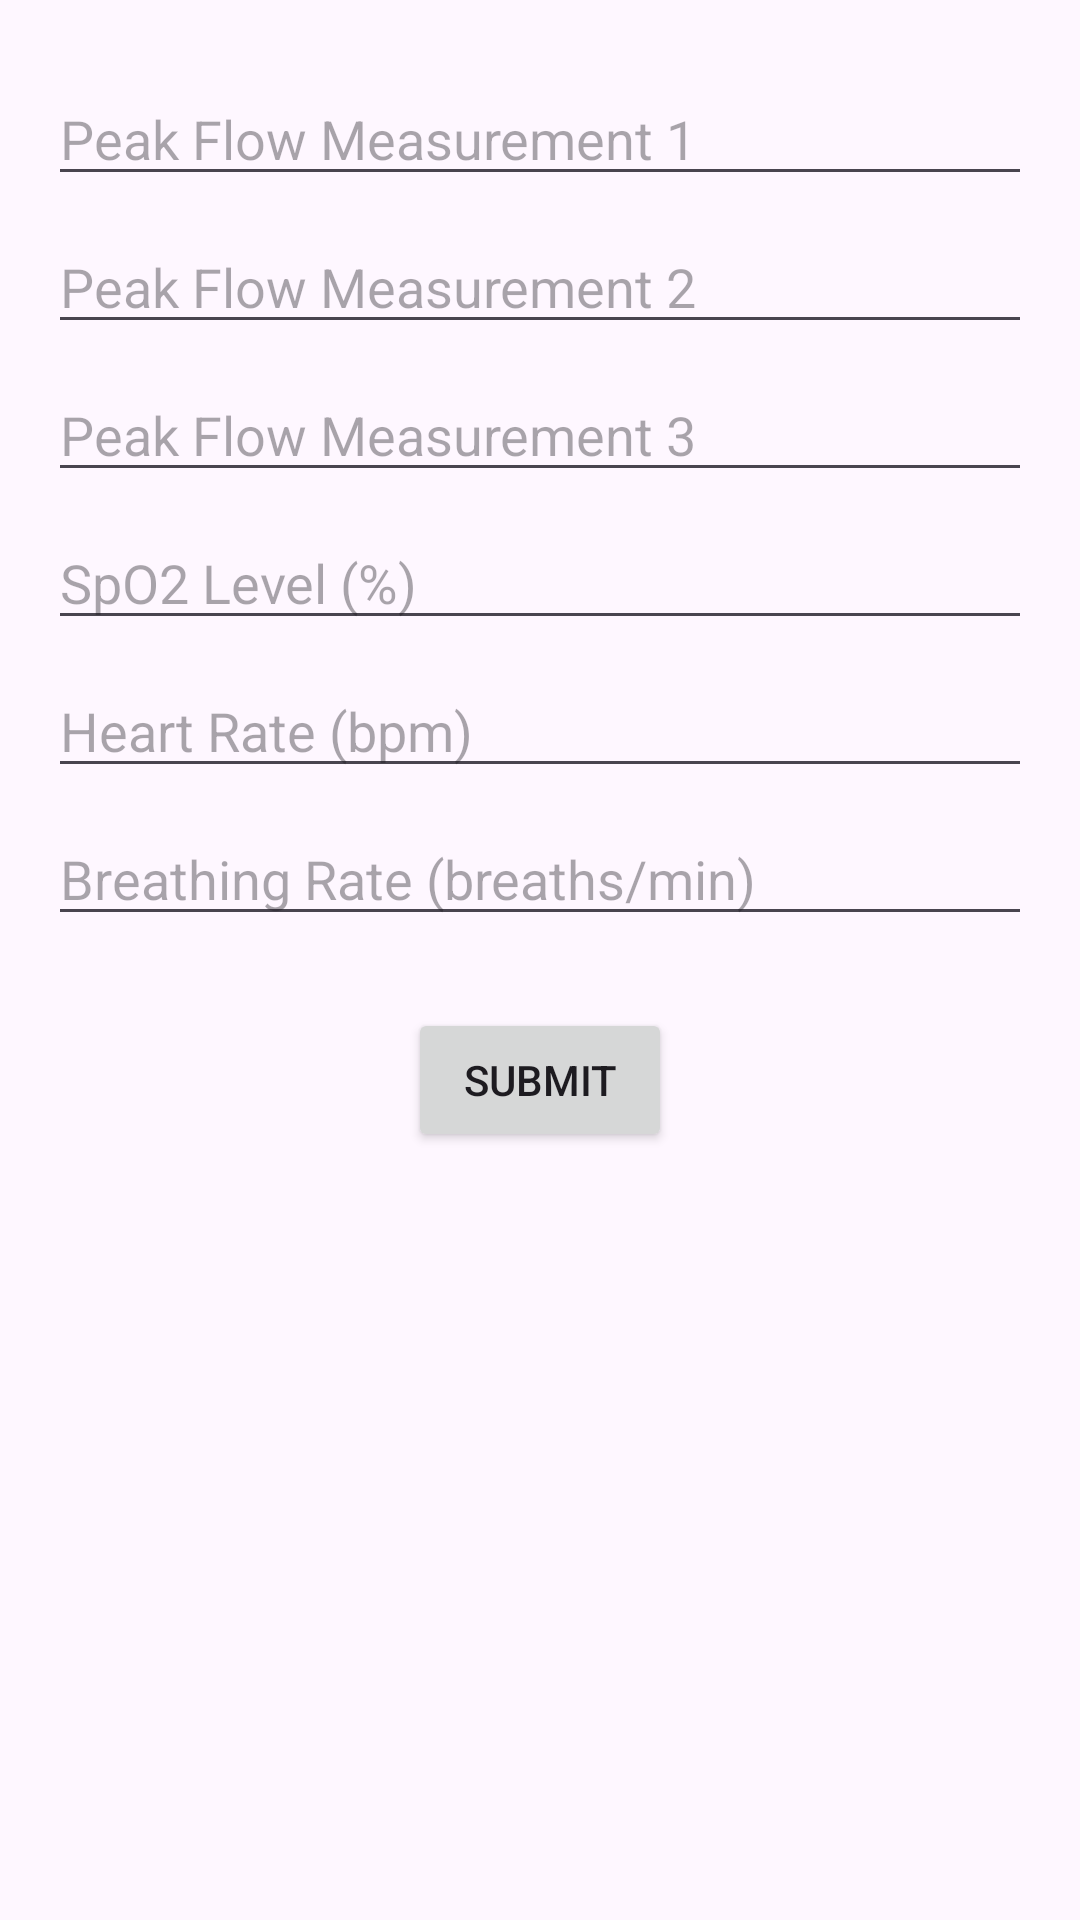

This screen was rendered from an Android layout file. Write that file and the resources it references.
<!-- AndroidManifest.xml: application theme Theme.HealthCovid19App -->
<!-- res/layout/activity_health_metrics.xml -->
<?xml version="1.0" encoding="utf-8"?>
<LinearLayout xmlns:android="http://schemas.android.com/apk/res/android"
    android:layout_width="match_parent"
    android:layout_height="match_parent"
    android:orientation="vertical"
    android:padding="16dp">

    <EditText
        android:id="@+id/peakFlow1EditText"
        android:layout_width="match_parent"
        android:layout_height="wrap_content"
        android:hint="Peak Flow Measurement 1"
        android:inputType="numberDecimal"
        android:layout_marginTop="8dp"/>

    <EditText
        android:id="@+id/peakFlow2EditText"
        android:layout_width="match_parent"
        android:layout_height="wrap_content"
        android:hint="Peak Flow Measurement 2"
        android:inputType="numberDecimal"
        android:layout_marginTop="8dp"/>

    <EditText
        android:id="@+id/peakFlow3EditText"
        android:layout_width="match_parent"
        android:layout_height="wrap_content"
        android:hint="Peak Flow Measurement 3"
        android:inputType="numberDecimal"
        android:layout_marginTop="8dp"/>

    <EditText
        android:id="@+id/spo2EditText"
        android:layout_width="match_parent"
        android:layout_height="wrap_content"
        android:hint="SpO2 Level (%)"
        android:inputType="numberDecimal"
        android:layout_marginTop="8dp"/>

    <EditText
        android:id="@+id/heartRateEditText"
        android:layout_width="match_parent"
        android:layout_height="wrap_content"
        android:hint="Heart Rate (bpm)"
        android:inputType="numberDecimal"
        android:layout_marginTop="8dp"/>

    <EditText
        android:id="@+id/breathingRateEditText"
        android:layout_width="match_parent"
        android:layout_height="wrap_content"
        android:hint="Breathing Rate (breaths/min)"
        android:inputType="numberDecimal"
        android:layout_marginTop="8dp"/>

    <Button
        android:id="@+id/submitButton"
        android:layout_width="wrap_content"
        android:layout_height="wrap_content"
        android:text="Submit"
        android:layout_gravity="center_horizontal"
        android:layout_marginTop="24dp"/>

</LinearLayout>
<!-- resources referenced by this layout -->
<resources>
  <style name="Theme.HealthCovid19App" parent="Theme.MaterialComponents.DayNight.DarkActionBar">
          
          <item name="colorPrimary">@color/purple_500</item>
          <item name="colorPrimaryVariant">@color/purple_700</item>
          <item name="colorOnPrimary">@color/white</item>
          
          <item name="colorSecondary">@color/teal_200</item>
          <item name="colorSecondaryVariant">@color/teal_700</item>
          <item name="colorOnSecondary">@color/black</item>
          
          <item name="android:statusBarColor" tools:targetApi="l">?attr/colorPrimaryVariant</item>
          
      </style>
  <!-- not gathered from this repository: default colours our renderer supplied (Android Studio template values) -->
  <color name="purple_500">#FF6200EE</color>
  <color name="purple_700">#FF3700B3</color>
  <color name="teal_200">#FF03DAC5</color>
  <color name="teal_700">#FF018786</color>
  <color name="black">#FF000000</color>
  <color name="white">#FFFFFFFF</color>
</resources>
